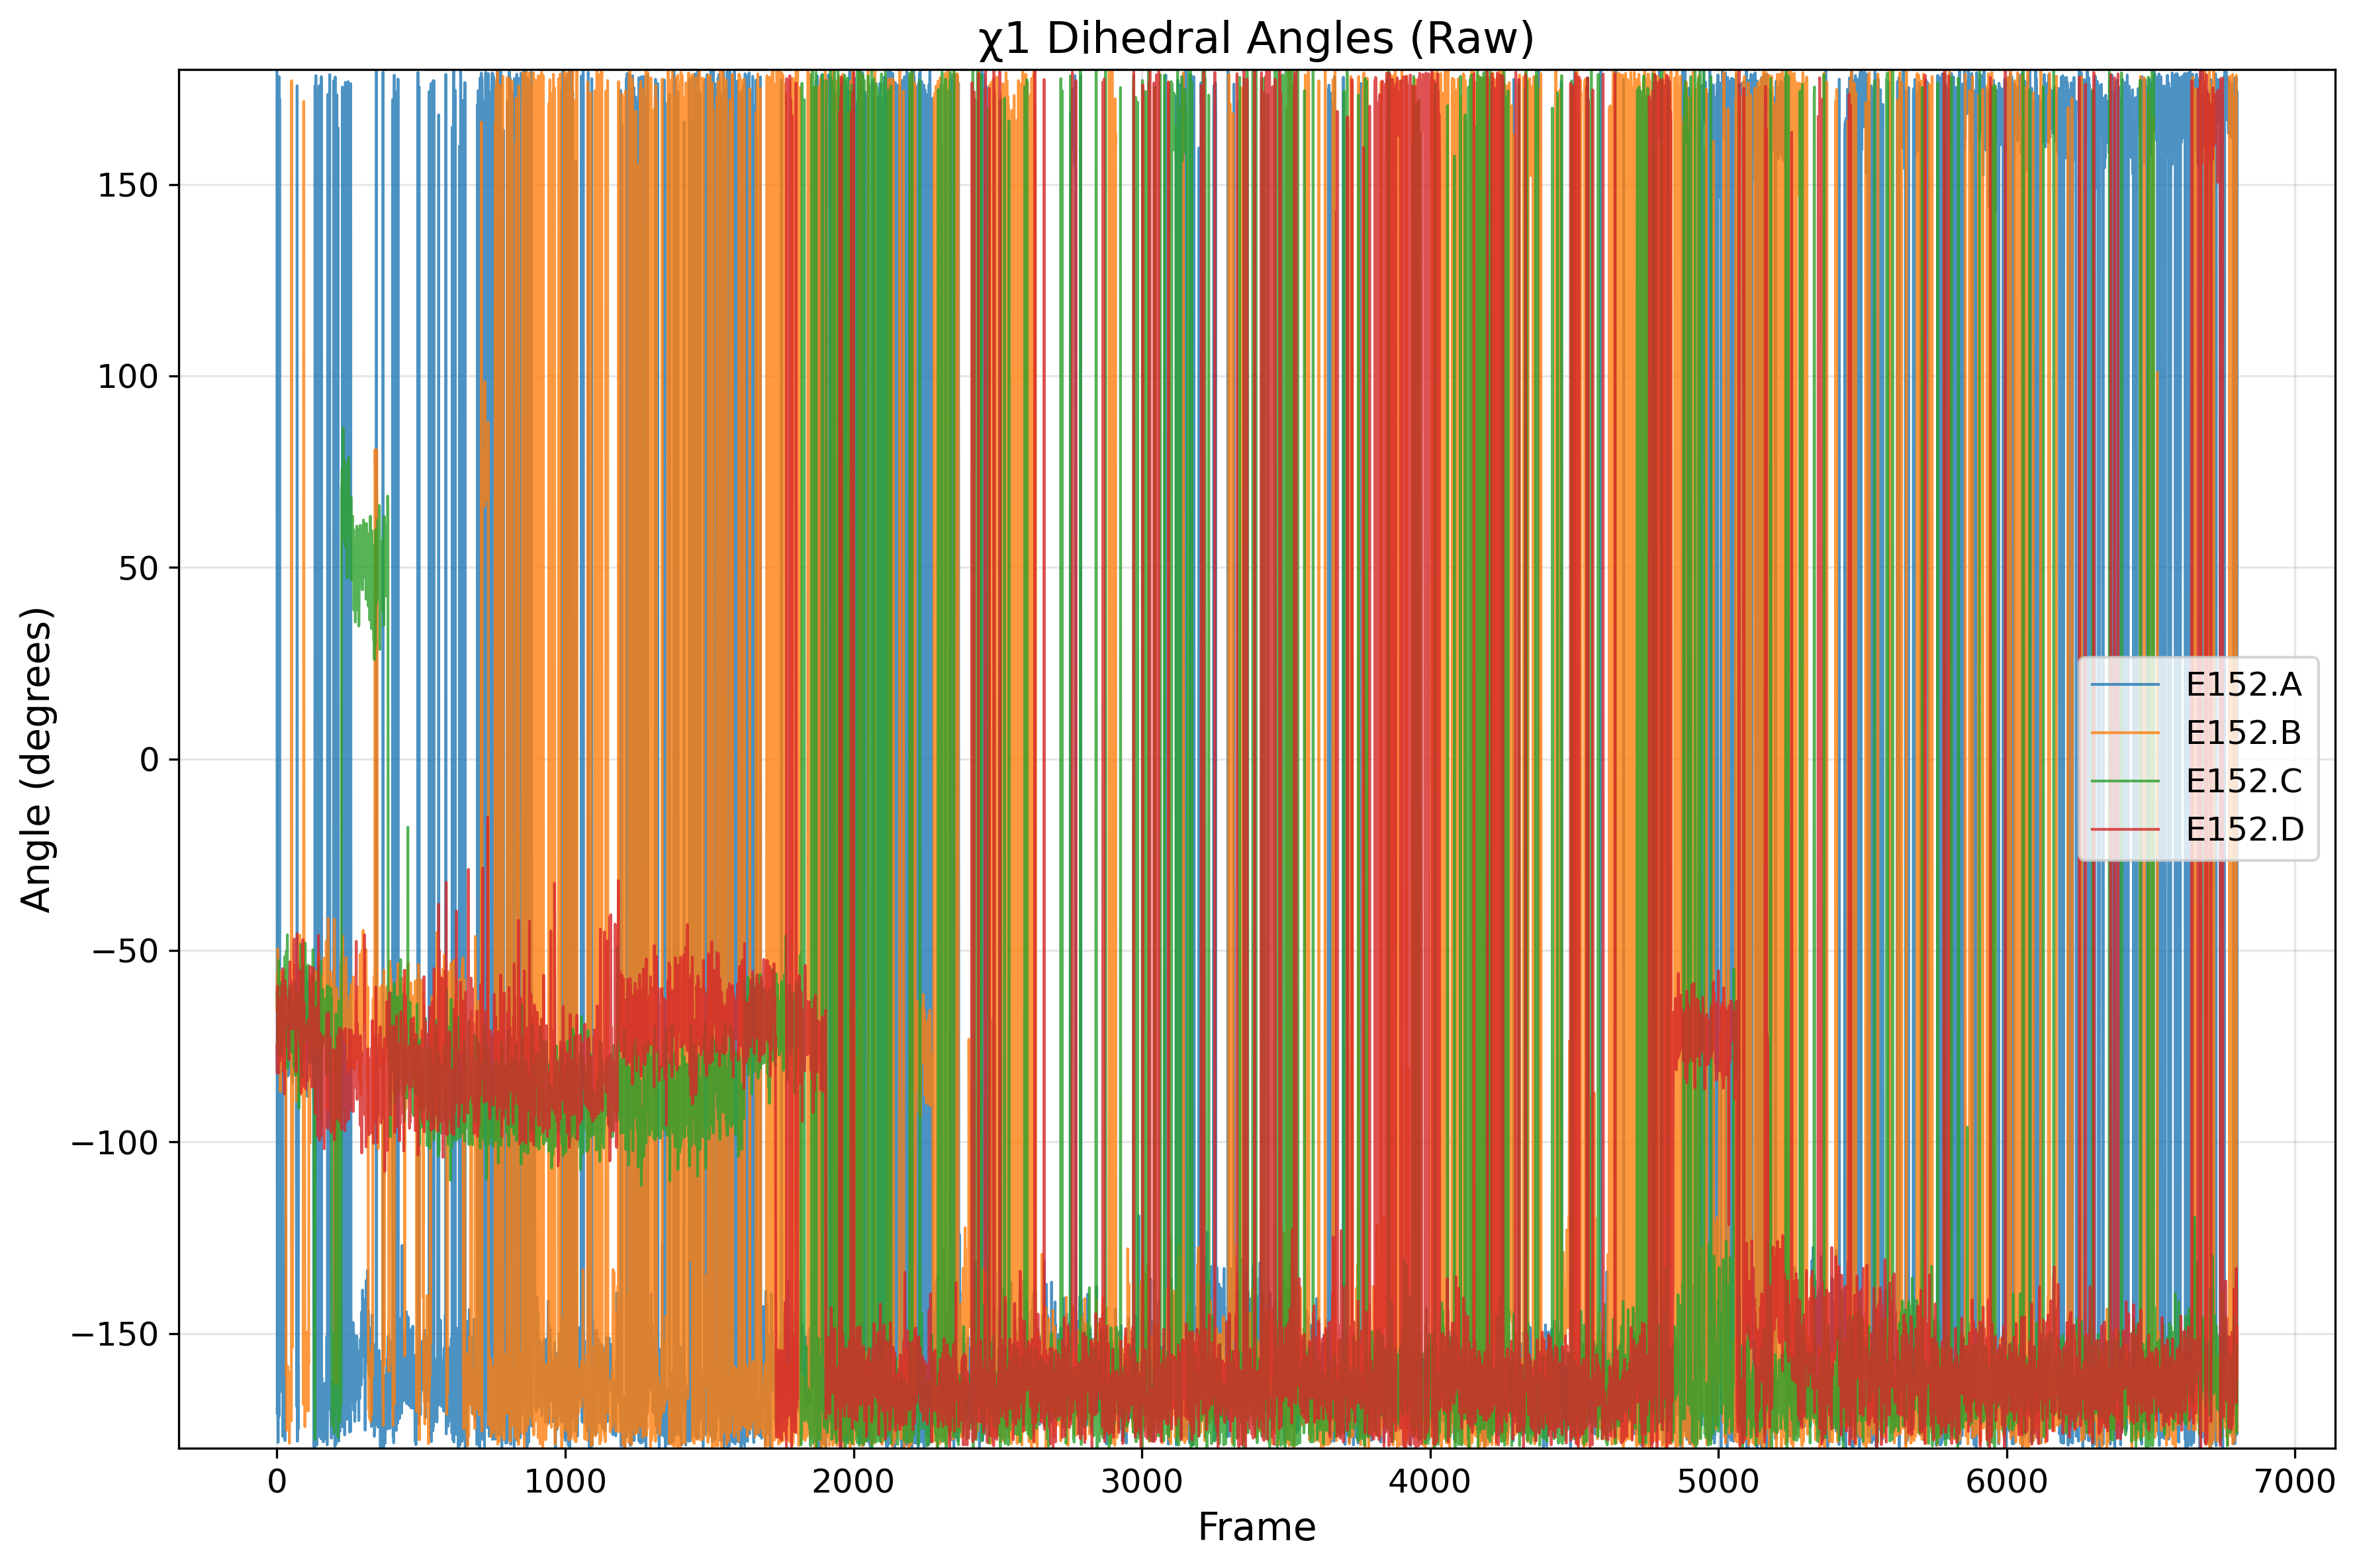

Data behind this chart, as committed beside it:
frame, E152.A, E152.B, E152.C, E152.D
0, 179.4, -65.6, -60.98, -74.88
1, -171, -55.93, -62.87, -82.04
2, -167.4, -62.38, -75.35, -60.78
3, -166.9, -49.55, -67.12, -59.28
4, -178.5, -52.36, -60.86, -72.39
5, -168.5, -66.03, -60.25, -79.29
6, -171.9, -57.13, -52.63, -81.96
7, 178.1, -64.29, -74.83, -66.32
8, -171.5, -78.2, -69.78, -67.85
9, 172.5, -74.01, -77.45, -62.55
10, -164.5, -71.62, -67.63, -78.9
11, -165.3, -58.33, -72.25, -76.32
12, -63.88, -86.8, -58.36, -77.91
13, -65.18, -61.69, -60.17, -63.46
14, -80.18, -55.36, -60.9, -72.02
15, -74.03, -59.59, -75.87, -74.32
16, -160.3, -68.76, -65.58, -66.73
17, -94.26, -57.73, -76.95, -59.27
18, -75.54, -80.4, -71.73, -66.92
19, -78.53, -69.68, -63.68, -62.72
20, -157.3, -80.71, -72.37, -54.74
21, -176.9, -69.6, -65.74, -55.83
22, -167.9, -70.85, -68.28, -81.59
23, -169.3, -76.83, -58.09, -72.63
24, -154.5, -79.1, -63.16, -58.55
25, -159.8, -70.26, -56.87, -58.52
26, -172.6, -74.86, -64.38, -87.52
27, -165.7, -55.11, -51.66, -64.99
28, -178, -82.84, -62.55, -57.93
29, -157.8, -67, -69.39, -68.1
30, -87.49, -76.45, -68.45, -59.6
31, -73.64, -67.76, -75.23, -66.45
32, -70.73, -160.8, -74.64, -62.15
33, -68.72, -158.2, -50.14, -65.17
34, -78.26, -175.3, -70.42, -69.75
35, -79.93, -163.3, -67.39, -67.2
36, -73.38, -172.5, -45.92, -69.39
37, -78.65, -165.2, -80.79, -63
38, -82.8, -158.7, -65.39, -68.32
39, -68.91, -173.1, -59.91, -75.41
40, -78.66, -170.3, -69.9, -66.22
41, -75.99, -160, -62.94, -66.42
42, -74.87, -163, -67.97, -78.48
43, -60.94, -178.7, -70.1, -63.46
44, -78.74, -167.6, -60.33, -55.54
45, -82.28, -171.5, -65.74, -52.96
46, -78.34, -166.8, -72.23, -57.74
47, -77.16, -168, -59.19, -61.47
48, -68.13, -168.1, -64.11, -57.99
49, -66, -168, -59.71, -62.4
50, -71.52, -172.8, -76.27, -69.19
51, -79.72, 177.1, -72.2, -70.57
52, -65.45, -150.5, -65.86, -64.61
53, -82.4, -151.8, -74, -60.5
54, -84.44, -153.7, -76.07, -67.69
55, -66.03, -83.76, -76.75, -64.48
56, -75.73, -63.47, -70.46, -70.38
57, -71.78, -60.54, -74.63, -67.29
58, -80.08, -53.68, -63.04, -58.37
59, -70.17, -67.25, -69.95, -64.62
... 6,740 more rows
